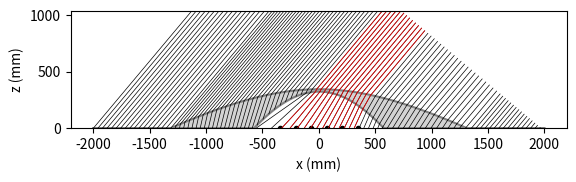

This figure's Python source:
# -*- coding: utf-8 -*-
"""
[redacted]
"""
import numpy as np 
import matplotlib.pyplot as plt
#import sympy as sym
#from sympy import Symbol
#import math


# parameters to define the Array
L = 690 #length of the Array (hmax = L/3) (defined in the paper)
N =6 #number of elements of the Array
d_Array = 9 # element periodicity, in mm (defined in the paper)
d_gp = 8.4 #distance from the ground plane (defined in the paper)
Array = np.linspace (-L/2, L/2, N)
d_Array_m = Array[1] - Array[0] #measured interelement distance

#what you have to change
theta_o_y = 40

theta_o_x = np.deg2rad(90 -  theta_o_y) #incident angle with respect to x axis
angle_in = []
m_max = 10000
spacing=100



# const is a constant in order to center the phase distribution to the center
if theta_o_y == 80: #80
    const = 245
    y1=230
    
elif theta_o_y == 40: #40  
    print('entra')   
    const = 175
    y1=0
   
elif theta_o_y == 0: #broadside
    const = 63
    y1=0

# parameters to define the conic shapes of the dome (all parameters defined in the paper)
c1 = -0.0021
c2 = -0.0005
k1 = -1.2
k2 = -3.9
h1 = 325
h2 = 345
D = 2000.
p = np.linspace(-D, D, 10000) 
er = 2.5
n2 = np.sqrt(er) #dielectric refractive index
n1 = 1. #air refractive indeix 
wv = 23. # wavelength in mm (defined in the paper)
k0 = np.pi/wv #propagation constant in free space
phi_a = []
phi_array = []
xy_min = []

#=============================================================================
def f(hi, ci, ki, p): #defining the surface shapes as conics
    return hi + (ci*pow(p,2))/(1+np.sqrt(1-(1+ki)*pow(ci,2)*pow(p,2)))
#=============================================================================


#=============================================================================
def getSurfacePoints(s):
    
    spoints=[]
    index = 0
    for i in range(0,len(s)):
        if(i%spacing==0): 
            spoints = np.append(spoints, s[i]) 
            
        index += index
        
    return spoints
#=============================================================================


#=============================================================================
def snell(theta_out, ni, no):
    arg = no/ni * np.sin(theta_out)
    if abs(arg) <= 1:
        theta_ref = np.arcsin(no / ni * np.sin(theta_out))
    else:
        theta_ref = 0.
    return theta_ref
#=============================================================================

#=============================================================================
def getTheta_btw(m1, m2):
    return np.arctan(((m2-m1)/(1+m2*m1))) #get the angle between two slopes
#=============================================================================

#=============================================================================
def __comp_der(f,z):
    """
    Computation of the residue of f in z
    """
    h = 1.E-12*z
    f1 = f(z-h)
    f2 = f(z+h)
    return (f2-f1)/(2.*h)
#=============================================================================

#=============================================================================
def findNormal(x,y,ci,ki,hi):
    def F(t): return f(hi, ci, ki, t)
    m_t = __comp_der(F, x)
    if abs(m_t) == 0:
        m_n = 1.E5
    else:    
        m_n = -1./(m_t) #the slope of the normal line
    #normal =  m_n*(p-x)+y
    #tangent =  m_t*(p-x)+y
    #plt.plot(p,normal, color = 'green', linewidth = 0.5) #if you want an auxiliar plot of the normal line
    #plt.plot(p,tangent, color='red')
    return m_n, m_t
#=============================================================================

#=============================================================================
def getTheta_i_max(  ):
    
    theta_diel2 = np.arcsin(n1/n2) #get the critical angle inside the dielectric with respect to normal 2
    # angle_btw_normals = abs(getTheta_btw(m_n, m_n2))   #get the angle between the two normals
    # theta_diel1 = - angle_btw_normals + theta_diel2 #get the critical angle inside the dielectric with respect to normal 1
    # theta_critical = np.arcsin(n2/n1*np.sin(theta_diel1))
    # theta_critical_x = getTheta_btw(0, m_n)  -  theta_critical #get the critical angle witht respect to the x axis
    # if theta_i_y < 0: theta_critical_x = np.pi + getTheta_btw(0, m_n) + theta_critical
    return theta_diel2
#=============================================================================

#=============================================================================
def getPhaseDisrt_i(d1,d2,d3): #get the phase distribution at the aperture plane
    return (d1+d3)*k0 + d2*k0*np.sqrt(er)
#=============================================================================

#=============================================================================
def findIntersection(f1, f2, m):
    if 0:        
        x = 0
        y = 0
        rest = f1-f2
        for i in range(0,len(p)):
            if((rest[i] > 0 and rest[i+1] < 0) or (rest[i] < 0 and rest[i+1] > 0)):
                x = p[i]
                y = f1[i] + (f2[i]-f1[i])/2
                if m == m_max:
                    y = f2[i]
                break
    if 1:
        idx = np.argwhere(np.diff(np.sign(f1[:]-f2[:]))).flatten()
        # if len(idx)==0: 
        #     print('buit')
        #     x=0
        #     y=0
        #     return
        if len(idx) == 1:
            idx = idx[0]
            x = p[idx]
            y = f2[idx] 

        else: 
            x = p[max(idx)]
            y = f2[max(idx)]
    return x,y 
#=============================================================================

#defining the surfaces of the dome
surface1 = f(h1, c1, k1, p)
surface1 = np.where(surface1>0, surface1, 0.)
    
surface2 = f(h2, c2, k2, p)
surface2 = np.where(surface2>0, surface2, 0.)
zero_line = np.zeros(len(p))

p_points = np.linspace(-D, D, int(10000/spacing)) 
surface_points = getSurfacePoints(surface2)
for i in range(0, len(surface_points)):
    if surface_points[i] != 0 and surface_points[i-1] == 0: surface_min = p_points[i]
    if  surface_points[i] != 0 and surface_points[i+1] == 0: surface_max = p_points[i]




#==================================================
def distance(pointA, pointB):
    return (
        ((pointA[0] - pointB[0]) ** 2) +
        ((pointA[1] - pointB[1]) ** 2) 
    ) ** 0.5  # fast sqrt
#==================================================


fig = plt.figure(1)
fig.set_dpi(300)
ax = fig.add_subplot(111)
plt.rcParams['font.size'] = '12'
plt.plot(p, surface1, color='grey')
plt.plot(p, surface2, color='grey')
ax.set_aspect(1, adjustable='box')
ax.fill_between(p, surface1, surface2, color = 'lightgrey')
plt.ylim([0,h2*3])
plt.ylabel('z (mm)' )
plt.xlabel('x (mm)')
plt.rcParams["font.family"] = "Times New Roman"
# plt.plot(p_points, surface_points, '.')


plt.plot(Array, np.zeros(N), '.', color='black')

#for i in range(0,len(Array)):
for i in range(0, len(surface_points)-1):    
    
    ## ray 1 -> from Array to surface1 (first dome surface)
    ## ray 2 -> from surface1 to surface2 (second dome surface)
    ## ray 3 -> from surface 2 to air
        
    #x1=Array[i] #points of the array
    
    #construct the line equation of ray3
    x1 = p_points[i]
    y1 = surface_points[i]
    m3 = np.tan(theta_o_x)
    ray3 = m3*(p-x1)+y1
    # plt.plot(x1, y1, '.', color='red')
    
    
    # plt.plot(p, ray3)
   
    # find the aperture plane (perpendicular to the radiation direction)
    m_t = -1./m3
    if theta_o_y >= 0:    
        x_r_max =  np.cos(theta_o_x)*h2 + surface_max
    else:
        x_r_max =  np.cos(theta_o_x)*h2 + surface_min
    y_r_max = abs(np.sin(theta_o_x))*h2 + 100 
    
  
    ray3_perp =  m_t*(p - x_r_max) + y_r_max
    # plt.plot(x_r_max, y_r_max, 'x')
    # plt.plot(p,ray3_perp)
    [xi_2,yi_2] = findIntersection(ray3, surface2, m3) #intersection between ray3 and surface2
    # plt.plot(xi_2, yi_2, 'x')
    # print(i)
    [xi_3,yi_3] = findIntersection(ray3, ray3_perp, m3) #intersection between ray3 and aperture plane
    plt.plot([xi_3,xi_2],[yi_3,yi_2], color='black', linewidth = 0.5) #plot the final part, from the surface 2 to the air
    
    # #calculate the incident angle inside the dielectric 
    m_n2 = findNormal(xi_2, yi_2, c2, k2, h2)[0] #find the normal of surface 2 in the intersection point 2
    theta_out2 = getTheta_btw(m_n2, m3)
    theta_inc2 = snell(theta_out2, n2, n1) #get angle_out with respect to the normal

    theta_inc_x2 = getTheta_btw(0,m_n2) + theta_inc2  #get angle out with respect to the x axis
    # if getTheta_btw(0,m_n2) < 0: #special case for negative normals
    #    theta_inc_x2 = np.pi - theta_inc_x2    
    #   print('normal and x if normal is negative ', theta_inc_x2*180/np.pi)
        
    #line equation that defines the ray 2 (from surface 1 to surface 2, inside the dielectric)
    m2 = np.tan(theta_inc_x2)
    ray2 = m2*(p-xi_2)+yi_2
    # plt.plot(p, ray2)
    
    
    [xi,yi] = findIntersection(ray2, surface1, m2) #find the instersection between the ray2 and the surface 2 and plot ray 2
    

    if [xi,yi] != [0,0]:
        plt.plot([xi,xi_2],[yi,yi_2], color='black', linewidth = 0.5) #plot between the surface 1 and the surface 2 (intersection 2)
    else:
        print('**** There is not intersection between ray 2 and surface 1 ****')
        import sys; sys.exit()    
    
    
    # #calculate the angle_out 
    m_n = findNormal(xi, yi, c1, k1, h1)[0] #find the normal of surface 1 in the intersection point 1
    theta_out = getTheta_btw(m_n,m2)

    theta_inc = snell(theta_out, n1, n2) #get angle_out with respect to the normal

    theta_inc_x = getTheta_btw(0,m_n) + theta_inc #get angle out with respect to the x axis

    #create the line equation of the ray 1 (from the Array to surface 1)
    m = m_max if theta_inc_x == np.pi/2 else np.tan(theta_inc_x)   
    ray1 = m*(p-xi)+yi  
    
    if ( abs(theta_out) > getTheta_i_max()):
        print('Critical angle for element ', i+1)
        continue
    
    [x0,y0] = findIntersection(ray1, zero_line, m)  #find the instersection between the ray1 and the surface 1 and plot ray 1   
    if [x0,y0] != [0,0]:
        plt.plot([x0,xi],[y0,yi], color='black', linewidth = 0.5) #plot between the Array and the surface 1 (intersection 1)
    else:
        print('**** There is not intersection between the illuminated array and ray1 for N = ', i ,' ****')
        continue
        #import sys; sys.exit()
        
        
    
    # calculate the distances of each ray
    d1 = distance([x0, y0],[xi, yi])
    d2 = distance([xi, yi],[xi_2, yi_2])
    d3 = distance([xi_2, yi_2],[xi_3, yi_3])
    
    
    
    # #calculate the phase distribuiton at the aperture plane
    phi_i = getPhaseDisrt_i(d1, d2, d3) #phase contribution due to the ray propagation
    # phi_a[i] = -phi_i + const
    
    


    # calculate the phase distribution along the central row of the illuminating array
    if abs(x0) <= max(Array):
        plt.plot([x0,xi],[y0,yi], color='red', linewidth = 0.5)
        plt.plot([xi,xi_2],[yi,yi_2], color='red', linewidth = 0.5)
        plt.plot([xi_3,xi_2],[yi_3,yi_2], color='red', linewidth = 0.5)
        # print('entra per '+ str(i))
            
        # angle_in = np.append(angle_in, getTheta_btw(m, m_max)*180/np.pi)
        # phi_a = np.append(phi_a, -phi_i + const  )
        # phi_array = np.append(phi_array , x0)
    if i == 0 : [x_r_min, y_r_min] = [xi_3, yi_3]



# L_eff[j] = distance([xy_min[0], xy_min[1]], [x_r_max, y_r_max])
# L_project[j] = L*np.cos(theta_o_y[j]*np.pi/180)
# M[j] = L_eff[j] / L_project[j]  

# print(angle_in[0])
# print(angle_in[len(angle_in)//2])
# print(angle_in[len(angle_in)-1])

plt.grid()
#plt.show()
  

#plot input angles
# fig = plt.figure(2)
# fig.set_dpi(300)
# plt.plot(phi_array, angle_in)
# plt.xticks([-L/2, -L/4, 0, L/4, L/2], ['-L/2', '-L/4', '0', 'L/4', 'L/2'])


# plot the phase distribution
# fig = plt.figure(3)
# fig.set_dpi(300)
# ax = fig.add_subplot(111)
# plt.rcParams['font.size'] = '9'
# plt.plot(phi_array, phi_a)
# ax.set_aspect(4, adjustable='box')

# plt.yticks([-80, -40, 0, 40, 80], ['-80', '-40', '0', '40', '80'])
# plt.xticks([-L/2, -L/4, 0, L/4, L/2], ['-L/2', '-L/4', '0', 'L/4', 'L/2'])
# plt.ylim([-90,90])
# plt.title('Phase distribution for $\u03B8_o$=' + str(theta_o_y))
# plt.ylabel('$\phi_a$ (rad)' )
# plt.xlabel('x (mm)')
# plt.rcParams["font.family"] = "Times New Roman"    



plt.grid()    
# fig = plt.figure(2)
# fig.set_dpi(300)
# ax = fig.add_subplot(111)
# plt.plot(Array,phi_a[0][:], Array,phi_a[1][:], Array,phi_a[2][:])
# ax.legend([theta_o_y[0], theta_o_y[1], theta_o_y[2] ], title = '$\Theta_o$')
# ax.set_aspect(1, adjustable='box')
# plt.ylim([-90,90])
# plt.ylabel('$\phi_a$ (rad)' )
# plt.xlabel('x (mm)')
# plt.rcParams["font.family"] = "Times New Roman"    
# plt.grid()    
     
